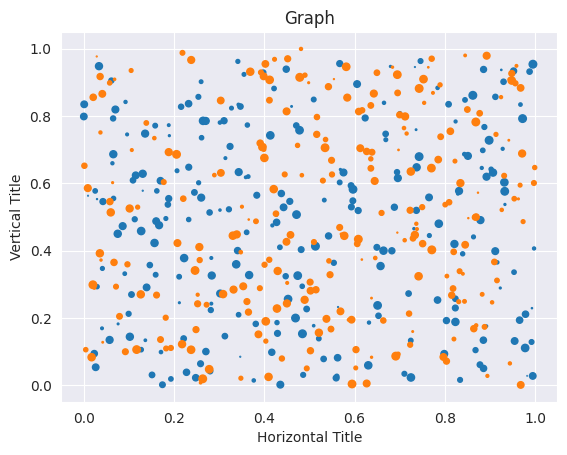

Reproduce this figure in Python.
import matplotlib.pyplot as plt
import seaborn as sns
import numpy as np 
sns.set_style("darkgrid")

N = 250
x1 = np.random.rand(N)
y1 = np.random.rand(N) 
s1 = np.random.rand(N) *30
x2 = np.random.rand(N)
y2 = np.random.rand(N)
s2 = np.random.rand(N) *30


plt.scatter(x1, y1, s=s1)
plt.scatter(x2, y2, s=s2)
plt.xlabel("Horizontal Title")
plt.ylabel("Vertical Title")
plt.title("Graph")
plt.show()